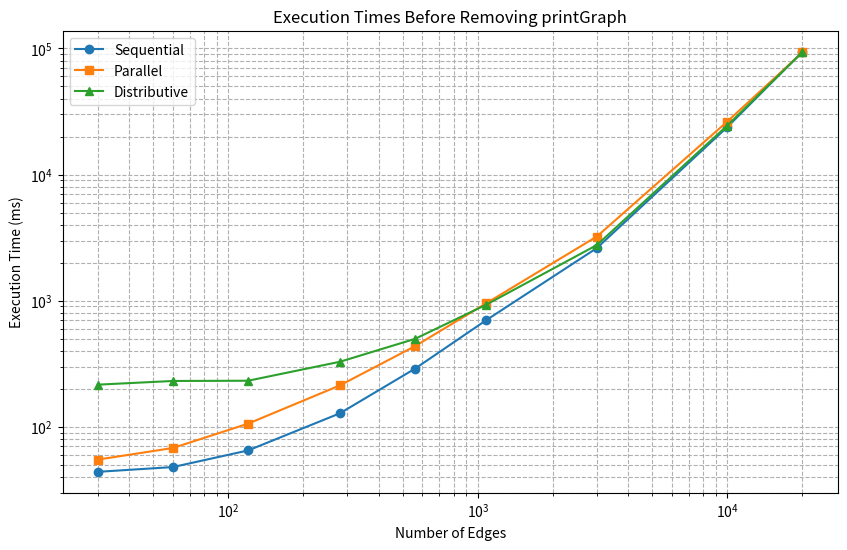
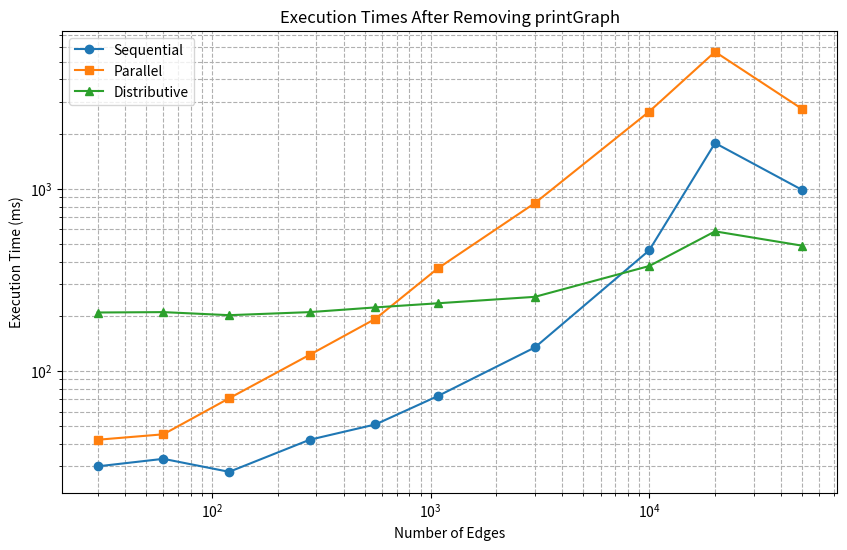

Write Python code to recreate these figures, in order.
import matplotlib.pyplot as plt

# Data before removing printGraph
edges_vertices_before = [
    (30, 7),
    (60, 15),
    (120, 30),
    (280, 60),
    (560, 120),
    (1080, 240),
    (3000, 600),
    (10000, 2000),
    (20000, 4000)
]

sequential_before = [44, 48, 65, 128, 289, 700, 2613, 23789, 93927]
parallel_before = [55, 68, 106, 213, 436, 953, 3227, 26316, 92906]
distributive_before = [216, 231, 232, 328, 498, 929, 2761, 24472, 93412]

# Data after removing printGraph
edges_vertices_after = [
    (30, 7),
    (60, 15),
    (120, 30),
    (280, 60),
    (560, 120),
    (1080, 240),
    (3000, 600),
    (10000, 2000),
    (20000, 4000),
    (50000, 2000)
]

sequential_after = [30, 33, 28, 42, 51, 73, 135, 461, 1790, 990]
parallel_after = [42, 45, 71, 123, 194, 367, 838, 2666, 5675, 2756]
distributive_after = [210, 211, 203, 211, 224, 236, 256, 378, 586, 489]

# Function to plot the data
def plot_data(edges_vertices, sequential, parallel, distributive, title, filename):
    edges, vertices = zip(*edges_vertices)

    plt.figure(figsize=(10, 6))
    plt.plot(edges, sequential, marker='o', label='Sequential')
    plt.plot(edges, parallel, marker='s', label='Parallel')
    plt.plot(edges, distributive, marker='^', label='Distributive')

    plt.xscale('log')
    plt.yscale('log')
    plt.xlabel('Number of Edges')
    plt.ylabel('Execution Time (ms)')
    plt.title(title)
    plt.legend()
    plt.grid(True, which="both", ls="--")
    plt.savefig(filename, format='jpg', dpi=300)
    plt.close()

# Plotting the data before removing printGraph
plot_data(edges_vertices_before, sequential_before, parallel_before, distributive_before, 
          'Execution Times Before Removing printGraph', 'execution_times_before.jpg')

# Plotting the data after removing printGraph
plot_data(edges_vertices_after, sequential_after, parallel_after, distributive_after, 
          'Execution Times After Removing printGraph', 'execution_times_after.jpg')
